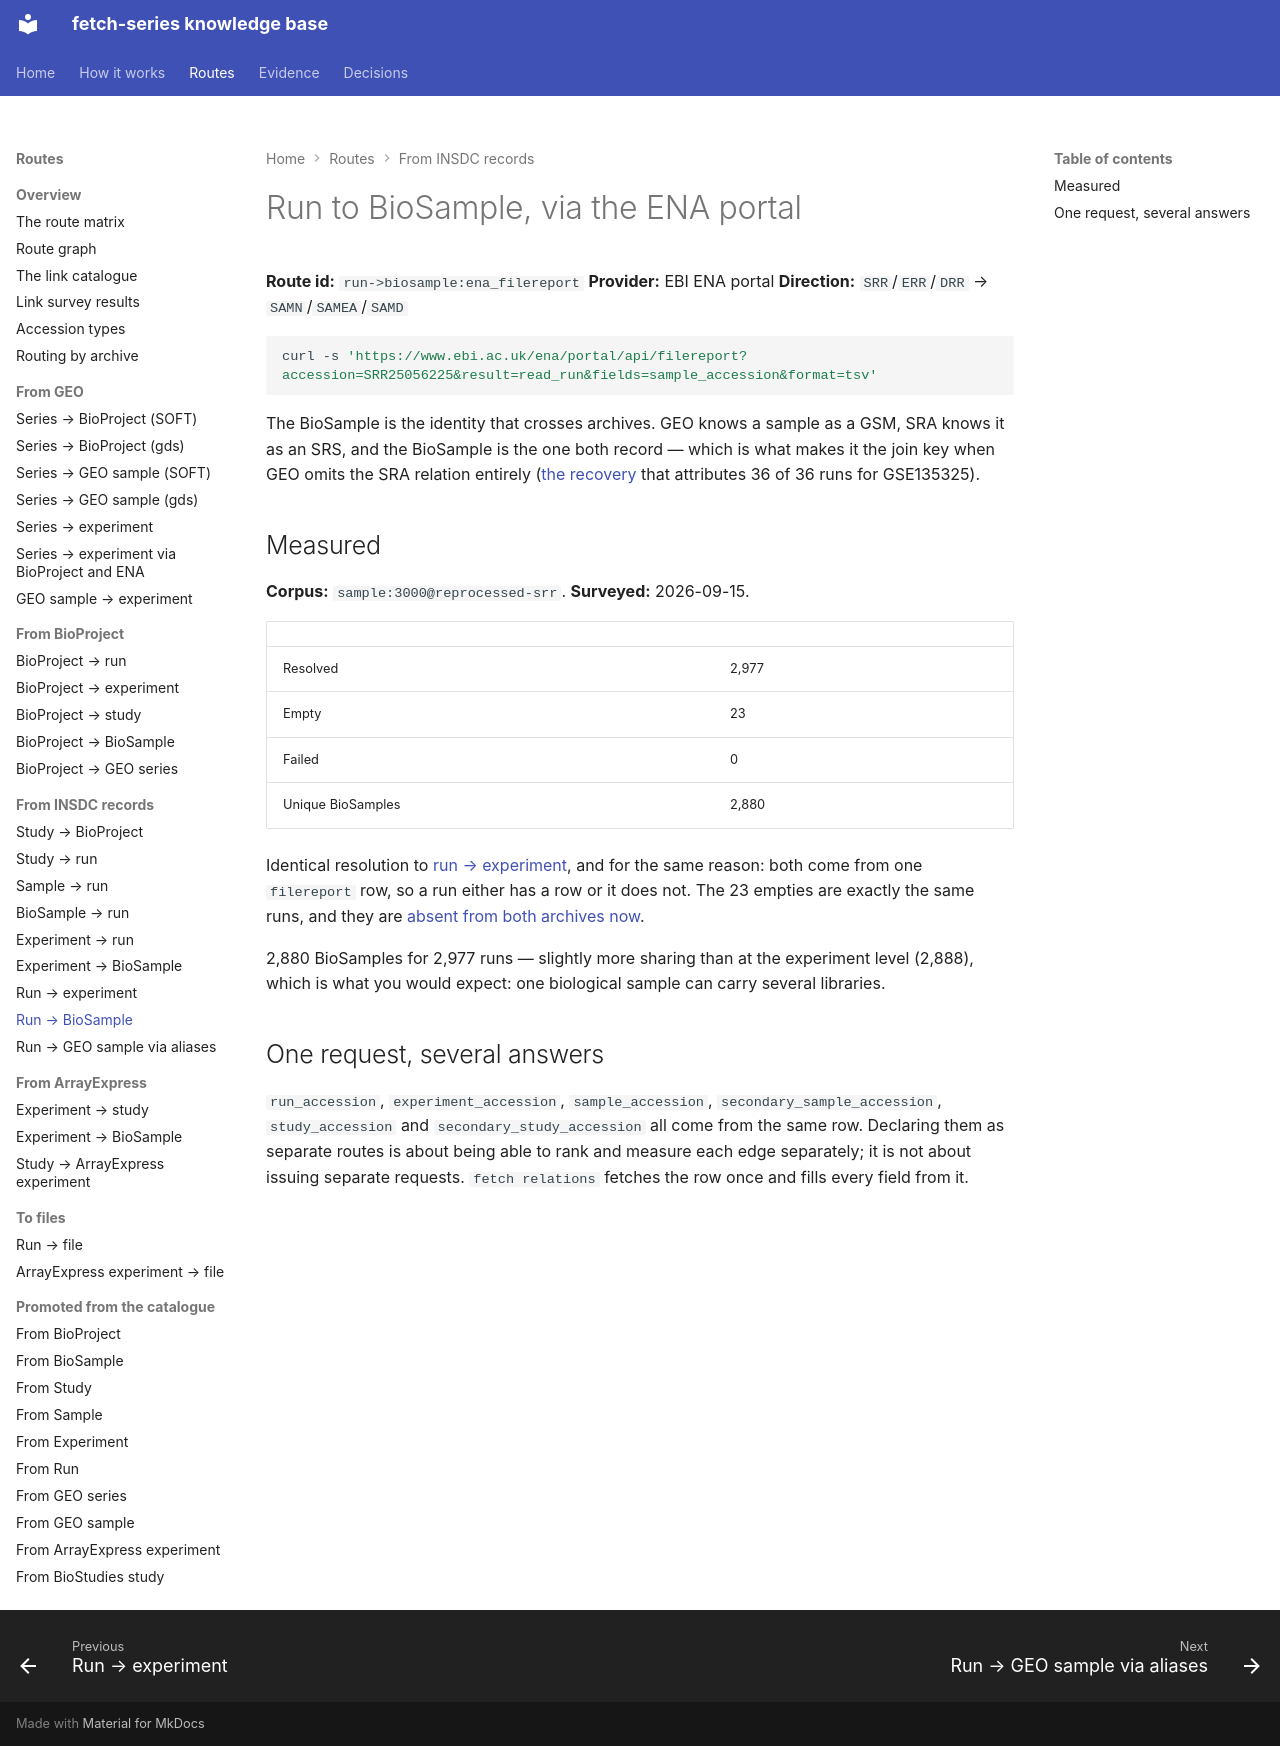

repository: cellgeni/fetch-series · page: routes/run-to-biosample/ena-filereport/index.html · generator: mkdocs

---
title: Run to BioSample, via the ENA portal
---

# Run to BioSample, via the ENA portal

**Route id:** `run->biosample:ena_filereport`
**Provider:** EBI ENA portal
**Direction:** `SRR`/`ERR`/`DRR` → `SAMN`/`SAMEA`/`SAMD`

```bash
curl -s 'https://www.ebi.ac.uk/ena/portal/api/filereport?accession=SRR25056225&result=read_run&fields=sample_accession&format=tsv'
```

The BioSample is the identity that crosses archives. GEO knows a sample as a
GSM, SRA knows it as an SRS, and the BioSample is the one both record — which is
what makes it the join key when GEO omits the SRA relation entirely
([the recovery](../../pathologies/geo-omits-sample-sra-relation.md) that
attributes 36 of 36 runs for GSE135325).

## Measured

**Corpus:** `sample:3000@reprocessed-srr`. **Surveyed:** 2026-09-15.

| | |
|---|---|
| Resolved | 2,977 |
| Empty | 23 |
| Failed | 0 |
| Unique BioSamples | 2,880 |

Identical resolution to [run → experiment](../run-to-experiment/ena-filereport.md),
and for the same reason: both come from one `filereport` row, so a run either has
a row or it does not. The 23 empties are exactly the same runs, and they are
[absent from both archives now](../run-to-experiment/ena-filereport.md#the-23-empties-are-runs-that-no-longer-exist).

2,880 BioSamples for 2,977 runs — slightly more sharing than at the experiment
level (2,888), which is what you would expect: one biological sample can carry
several libraries.

## One request, several answers

`run_accession`, `experiment_accession`, `sample_accession`,
`secondary_sample_accession`, `study_accession` and `secondary_study_accession`
all come from the same row. Declaring them as separate routes is about being
able to rank and measure each edge separately; it is not about issuing separate
requests. `fetch relations` fetches the row once and fills every field from it.
